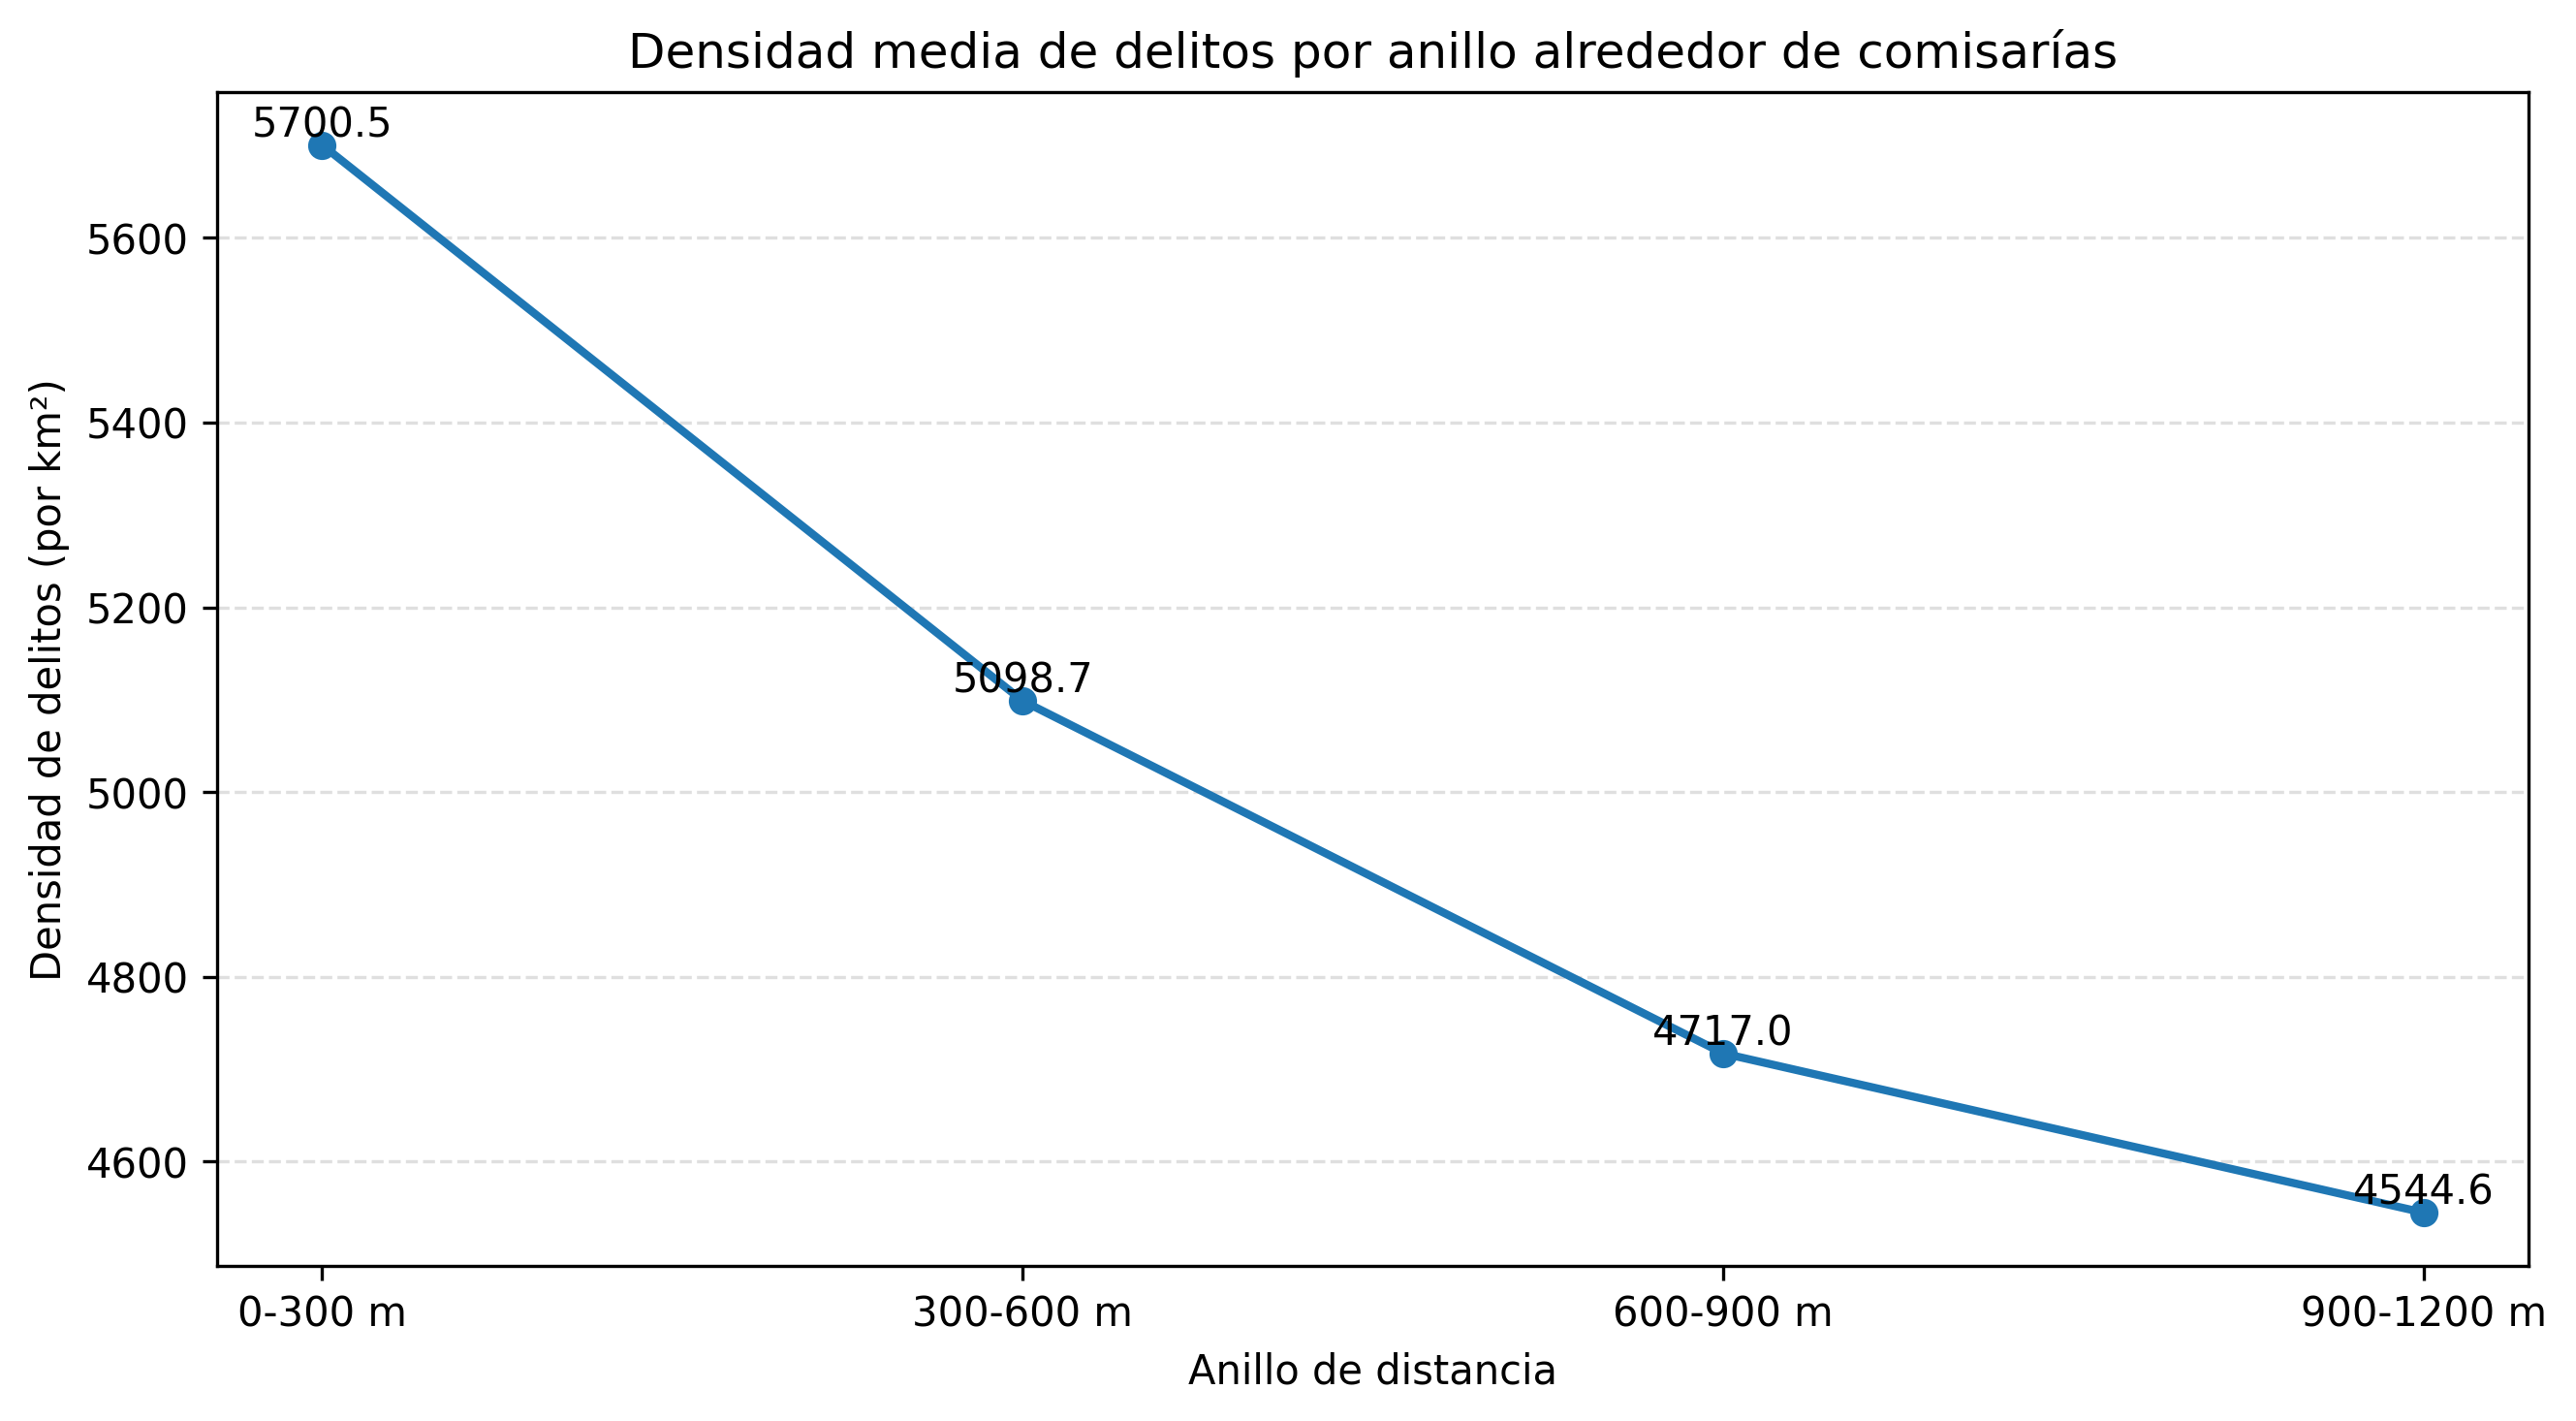

The data file committed next to this chart (first rows):
id, nombre, anillo, distancia, radio_in, radio_out, cantidad_delitos, area_m2, area_km2, densidad_delitos_km2
1, Comisaria Vecinal 1-D, 1, 0-300 m, 0, 300, 4478, 282289, 0.2823, 15863
1, Comisaria Vecinal 1-D, 2, 300-600 m, 300, 600, 9276, 846868, 0.8469, 10953
1, Comisaria Vecinal 1-D, 3, 600-900 m, 600, 900, 11429, 1411447, 1.411, 8097
1, Comisaria Vecinal 1-D, 4, 900-1200 m, 900, 1200, 12857, 1976026, 1.976, 6506
37, Comisaria Vecinal 5-B, 1, 0-300 m, 0, 300, 1525, 282289, 0.2823, 5402
37, Comisaria Vecinal 5-B, 2, 300-600 m, 300, 600, 3939, 846868, 0.8469, 4651
37, Comisaria Vecinal 5-B, 3, 600-900 m, 600, 900, 5118, 1411447, 1.411, 3626
37, Comisaria Vecinal 5-B, 4, 900-1200 m, 900, 1200, 8150, 1976026, 1.976, 4124
39, Comisaria Vecinal 6-A, 1, 0-300 m, 0, 300, 1977, 282289, 0.2823, 7003
39, Comisaria Vecinal 6-A, 2, 300-600 m, 300, 600, 3751, 846868, 0.8469, 4429
39, Comisaria Vecinal 6-A, 3, 600-900 m, 600, 900, 5754, 1411447, 1.411, 4077
39, Comisaria Vecinal 6-A, 4, 900-1200 m, 900, 1200, 8555, 1976026, 1.976, 4329
8, Comisaria Vecinal 7-B, 1, 0-300 m, 0, 300, 1319, 282289, 0.2823, 4673
8, Comisaria Vecinal 7-B, 2, 300-600 m, 300, 600, 4650, 846868, 0.8469, 5491
8, Comisaria Vecinal 7-B, 3, 600-900 m, 600, 900, 6097, 1411447, 1.411, 4320
8, Comisaria Vecinal 7-B, 4, 900-1200 m, 900, 1200, 9150, 1976026, 1.976, 4631
38, Comisaria Comunal 6, 1, 0-300 m, 0, 300, 578, 282289, 0.2823, 2048
38, Comisaria Comunal 6, 2, 300-600 m, 300, 600, 2203, 846868, 0.8469, 2601
38, Comisaria Comunal 6, 3, 600-900 m, 600, 900, 6118, 1411447, 1.411, 4335
38, Comisaria Comunal 6, 4, 900-1200 m, 900, 1200, 8655, 1976026, 1.976, 4380
10, Comisaria Comunal 1, 1, 0-300 m, 0, 300, 2491, 282289, 0.2823, 8824
10, Comisaria Comunal 1, 2, 300-600 m, 300, 600, 5211, 846868, 0.8469, 6153
10, Comisaria Comunal 1, 3, 600-900 m, 600, 900, 9872, 1411447, 1.411, 6994
10, Comisaria Comunal 1, 4, 900-1200 m, 900, 1200, 13679, 1976026, 1.976, 6922
43, Comisaria Vecinal 1-C (edificio anexo), 1, 0-300 m, 0, 300, 2591, 282289, 0.2823, 9179
43, Comisaria Vecinal 1-C (edificio anexo), 2, 300-600 m, 300, 600, 8105, 846868, 0.8469, 9571
43, Comisaria Vecinal 1-C (edificio anexo), 3, 600-900 m, 600, 900, 16897, 1411447, 1.411, 11971
43, Comisaria Vecinal 1-C (edificio anexo), 4, 900-1200 m, 900, 1200, 14487, 1976026, 1.976, 7331
11, Comisaria Comunal 2, 1, 0-300 m, 0, 300, 2005, 282289, 0.2823, 7103
11, Comisaria Comunal 2, 2, 300-600 m, 300, 600, 4859, 846868, 0.8469, 5738
11, Comisaria Comunal 2, 3, 600-900 m, 600, 900, 9339, 1411447, 1.411, 6617
11, Comisaria Comunal 2, 4, 900-1200 m, 900, 1200, 12582, 1976026, 1.976, 6367
42, Comisaria Vecinal 1-C, 1, 0-300 m, 0, 300, 3082, 282289, 0.2823, 10918
42, Comisaria Vecinal 1-C, 2, 300-600 m, 300, 600, 6171, 846868, 0.8469, 7287
42, Comisaria Vecinal 1-C, 3, 600-900 m, 600, 900, 10506, 1411447, 1.411, 7443
42, Comisaria Vecinal 1-C, 4, 900-1200 m, 900, 1200, 15436, 1976026, 1.976, 7812
29, Comisaria Vecinal 2-B, 1, 0-300 m, 0, 300, 2227, 282289, 0.2823, 7889
29, Comisaria Vecinal 2-B, 2, 300-600 m, 300, 600, 8914, 846868, 0.8469, 10526
29, Comisaria Vecinal 2-B, 3, 600-900 m, 600, 900, 11709, 1411447, 1.411, 8296
29, Comisaria Vecinal 2-B, 4, 900-1200 m, 900, 1200, 15101, 1976026, 1.976, 7642
2, Comisaria Vecinal 1-B (edificio anexo), 1, 0-300 m, 0, 300, 3016, 282289, 0.2823, 10684
2, Comisaria Vecinal 1-B (edificio anexo), 2, 300-600 m, 300, 600, 6942, 846868, 0.8469, 8197
2, Comisaria Vecinal 1-B (edificio anexo), 3, 600-900 m, 600, 900, 10248, 1411447, 1.411, 7261
2, Comisaria Vecinal 1-B (edificio anexo), 4, 900-1200 m, 900, 1200, 12215, 1976026, 1.976, 6182
41, Comisaria Vecinal 3-B, 1, 0-300 m, 0, 300, 1390, 282289, 0.2823, 4924
41, Comisaria Vecinal 3-B, 2, 300-600 m, 300, 600, 4571, 846868, 0.8469, 5398
41, Comisaria Vecinal 3-B, 3, 600-900 m, 600, 900, 6555, 1411447, 1.411, 4644
41, Comisaria Vecinal 3-B, 4, 900-1200 m, 900, 1200, 8537, 1976026, 1.976, 4320
34, Comisaria Vecinal 14-A, 1, 0-300 m, 0, 300, 2427, 282289, 0.2823, 8598
34, Comisaria Vecinal 14-A, 2, 300-600 m, 300, 600, 7786, 846868, 0.8469, 9194
34, Comisaria Vecinal 14-A, 3, 600-900 m, 600, 900, 8476, 1411447, 1.411, 6005
34, Comisaria Vecinal 14-A, 4, 900-1200 m, 900, 1200, 12472, 1976026, 1.976, 6312
40, Comisaria Vecinal 1-E, 1, 0-300 m, 0, 300, 342, 282289, 0.2823, 1212
40, Comisaria Vecinal 1-E, 2, 300-600 m, 300, 600, 2434, 846868, 0.8469, 2874
40, Comisaria Vecinal 1-E, 3, 600-900 m, 600, 900, 4529, 1411447, 1.411, 3209
40, Comisaria Vecinal 1-E, 4, 900-1200 m, 900, 1200, 8219, 1976026, 1.976, 4159
12, Comisaria Vecinal 4-C, 1, 0-300 m, 0, 300, 1956, 282289, 0.2823, 6929
12, Comisaria Vecinal 4-C, 2, 300-600 m, 300, 600, 4211, 846868, 0.8469, 4972
12, Comisaria Vecinal 4-C, 3, 600-900 m, 600, 900, 4085, 1411447, 1.411, 2894
12, Comisaria Vecinal 4-C, 4, 900-1200 m, 900, 1200, 4515, 1976026, 1.976, 2285
... 136 more rows
